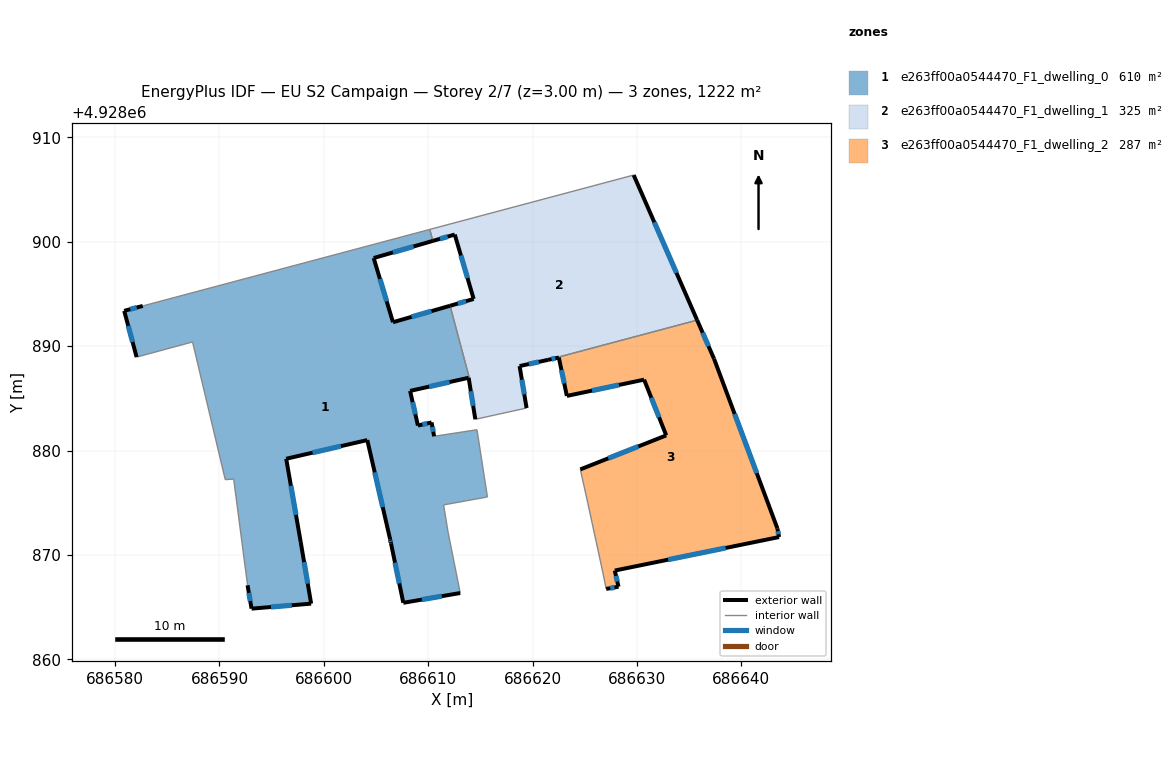
=== STOREY PLAN SPEC (per zone: floor XY polygon, exterior-wall plan segments, windows/doors) ===
zone 1: e263ff00a0544470_F1_dwelling_0  (610.0 m²)
  floor: (686613.07, 4928866.35) (686611.89, 4928872.22) (686611.47, 4928874.79) (686615.67, 4928875.55) (686614.67, 4928881.99) (686610.56, 4928881.36) (686610.32, 4928882.69) (686609.01, 4928882.39) (686608.26, 4928885.71) (686613.87, 4928886.97) (686613.93, 4928886.99) (686612.09, 4928893.87) (686606.62, 4928892.29) (686604.77, 4928898.44) (686610.44, 4928900.08) (686610.15, 4928901.18) (686582.65, 4928893.85) (686580.87, 4928893.38) (686582.06, 4928888.95) (686587.42, 4928890.40) (686590.55, 4928877.21) (686591.36, 4928877.26) (686592.69, 4928867.09) (686593.07, 4928864.85) (686598.78, 4928865.33) (686597.78, 4928871.23) (686596.39, 4928879.21) (686604.16, 4928881.00) (686606.35, 4928871.48) (686606.43, 4928871.11) (686607.61, 4928865.41)
  exterior wall: (686582.06, 4928888.95) – (686580.87, 4928893.38)  [4.6 m]
    window: (686581.68, 4928890.39) – (686581.26, 4928891.94)  [1.7 m²]
  exterior wall: (686580.87, 4928893.38) – (686582.65, 4928893.85)  [1.8 m]
    window: (686581.45, 4928893.53) – (686582.08, 4928893.70)  [0.7 m²]
  exterior wall: (686610.44, 4928900.08) – (686604.77, 4928898.44)  [5.9 m]
    window: (686608.60, 4928899.55) – (686606.62, 4928898.97)  [2.2 m²]
  exterior wall: (686604.77, 4928898.44) – (686606.62, 4928892.29)  [6.4 m]
    window: (686605.38, 4928896.44) – (686606.02, 4928894.29)  [2.4 m²]
  exterior wall: (686606.62, 4928892.29) – (686612.09, 4928893.87)  [5.7 m]
    window: (686608.40, 4928892.80) – (686610.32, 4928893.35)  [2.1 m²]
  exterior wall: (686613.87, 4928886.97) – (686608.26, 4928885.71)  [5.7 m]
    window: (686612.05, 4928886.56) – (686610.09, 4928886.12)  [2.1 m²]
  exterior wall: (686608.26, 4928885.71) – (686609.01, 4928882.39)  [3.4 m]
    window: (686608.51, 4928884.63) – (686608.77, 4928883.47)  [1.2 m²]
  exterior wall: (686609.01, 4928882.39) – (686610.32, 4928882.69)  [1.3 m]
    window: (686609.44, 4928882.49) – (686609.90, 4928882.59)  [0.5 m²]
  exterior wall: (686610.32, 4928882.69) – (686610.56, 4928881.36)  [1.4 m]
    window: (686610.40, 4928882.26) – (686610.49, 4928881.79)  [0.5 m²]
  exterior wall: (686613.07, 4928866.35) – (686607.61, 4928865.41)  [5.5 m]
    window: (686611.29, 4928866.04) – (686609.39, 4928865.71)  [2.0 m²]
  exterior wall: (686607.61, 4928865.41) – (686606.43, 4928871.11)  [5.8 m]
    window: (686607.23, 4928867.26) – (686606.82, 4928869.26)  [2.1 m²]
  exterior wall: (686606.43, 4928871.11) – (686606.35, 4928871.48)  [0.4 m]
    window: (686606.41, 4928871.23) – (686606.38, 4928871.36)  [0.1 m²]
  exterior wall: (686606.35, 4928871.48) – (686604.16, 4928881.00)  [9.8 m]
    window: (686605.64, 4928874.58) – (686604.88, 4928877.90)  [3.6 m²]
  exterior wall: (686604.16, 4928881.00) – (686596.39, 4928879.21)  [8.0 m]
    window: (686601.64, 4928880.42) – (686598.92, 4928879.79)  [2.9 m²]
  exterior wall: (686596.39, 4928879.21) – (686597.78, 4928871.23)  [8.1 m]
    window: (686596.85, 4928876.61) – (686597.33, 4928873.83)  [3.0 m²]
  exterior wall: (686597.78, 4928871.23) – (686598.78, 4928865.33)  [6.0 m]
    window: (686598.11, 4928869.31) – (686598.46, 4928867.25)  [2.2 m²]
  exterior wall: (686598.78, 4928865.33) – (686593.07, 4928864.85)  [5.7 m]
    window: (686596.93, 4928865.17) – (686594.93, 4928865.01)  [2.1 m²]
  exterior wall: (686593.07, 4928864.85) – (686592.69, 4928867.09)  [2.3 m]
    window: (686592.95, 4928865.58) – (686592.82, 4928866.36)  [0.8 m²]
  interior walls: 13
zone 2: e263ff00a0544470_F1_dwelling_1  (324.8 m²)
  floor: (686635.76, 4928892.49) (686629.68, 4928906.39) (686610.15, 4928901.18) (686610.44, 4928900.08) (686612.54, 4928900.69) (686614.35, 4928894.52) (686612.10, 4928893.87) (686613.93, 4928886.99) (686613.87, 4928886.97) (686614.51, 4928882.99) (686619.42, 4928884.07) (686618.75, 4928888.09) (686621.48, 4928888.68)
  exterior wall: (686612.10, 4928893.87) – (686614.35, 4928894.52)  [2.3 m]
    window: (686612.83, 4928894.08) – (686613.62, 4928894.31)  [0.9 m²]
  exterior wall: (686614.35, 4928894.52) – (686612.54, 4928900.69)  [6.4 m]
    window: (686613.77, 4928896.53) – (686613.13, 4928898.68)  [2.4 m²]
  exterior wall: (686612.54, 4928900.69) – (686610.44, 4928900.08)  [2.2 m]
    window: (686611.86, 4928900.49) – (686611.13, 4928900.28)  [0.8 m²]
  exterior wall: (686629.68, 4928906.39) – (686635.76, 4928892.49)  [15.2 m]
    window: (686631.66, 4928901.87) – (686633.79, 4928897.01)  [5.6 m²]
  exterior wall: (686621.48, 4928888.68) – (686618.75, 4928888.09)  [2.8 m]
    window: (686620.59, 4928888.49) – (686619.64, 4928888.28)  [1.0 m²]
  exterior wall: (686618.75, 4928888.09) – (686619.42, 4928884.07)  [4.1 m]
    window: (686618.97, 4928886.78) – (686619.21, 4928885.38)  [1.5 m²]
  exterior wall: (686614.51, 4928882.99) – (686613.87, 4928886.97)  [4.0 m]
    window: (686614.31, 4928884.28) – (686614.08, 4928885.68)  [1.5 m²]
  interior walls: 6
zone 3: e263ff00a0544470_F1_dwelling_2  (287.4 m²)
  floor: (686643.61, 4928871.71) (686643.45, 4928872.54) (686637.38, 4928888.79) (686635.76, 4928892.49) (686621.48, 4928888.68) (686622.51, 4928888.91) (686623.28, 4928885.23) (686630.68, 4928886.79) (686632.80, 4928881.45) (686624.57, 4928878.19) (686625.12, 4928875.72) (686625.30, 4928874.90) (686626.74, 4928868.26) (686627.05, 4928866.74) (686628.23, 4928866.95) (686627.87, 4928868.50)
  exterior wall: (686643.61, 4928871.71) – (686627.87, 4928868.50)  [16.1 m]
    window: (686638.49, 4928870.67) – (686632.99, 4928869.54)  [5.9 m²]
  exterior wall: (686627.87, 4928868.50) – (686628.23, 4928866.95)  [1.6 m]
    window: (686627.99, 4928868.00) – (686628.12, 4928867.45)  [0.6 m²]
  exterior wall: (686628.23, 4928866.95) – (686627.05, 4928866.74)  [1.2 m]
    window: (686627.85, 4928866.88) – (686627.43, 4928866.81)  [0.4 m²]
  exterior wall: (686624.57, 4928878.19) – (686632.80, 4928881.45)  [8.9 m]
    window: (686627.25, 4928879.25) – (686630.13, 4928880.39)  [3.2 m²]
  exterior wall: (686632.80, 4928881.45) – (686630.68, 4928886.79)  [5.7 m]
    window: (686632.11, 4928883.19) – (686631.37, 4928885.05)  [2.1 m²]
  exterior wall: (686630.68, 4928886.79) – (686623.28, 4928885.23)  [7.6 m]
    window: (686628.28, 4928886.28) – (686625.69, 4928885.74)  [2.8 m²]
  exterior wall: (686623.28, 4928885.23) – (686622.51, 4928888.91)  [3.8 m]
    window: (686623.03, 4928886.43) – (686622.76, 4928887.71)  [1.4 m²]
  exterior wall: (686622.51, 4928888.91) – (686621.48, 4928888.68)  [1.1 m]
    window: (686622.18, 4928888.84) – (686621.82, 4928888.76)  [0.4 m²]
  exterior wall: (686635.76, 4928892.49) – (686637.38, 4928888.79)  [4.0 m]
    window: (686636.29, 4928891.29) – (686636.86, 4928889.99)  [1.5 m²]
  exterior wall: (686637.38, 4928888.79) – (686643.45, 4928872.54)  [17.3 m]
    window: (686639.36, 4928883.50) – (686641.48, 4928877.82)  [6.4 m²]
  exterior wall: (686643.45, 4928872.54) – (686643.61, 4928871.71)  [0.8 m]
    window: (686643.51, 4928872.27) – (686643.56, 4928871.98)  [0.3 m²]
  interior walls: 5

=== DERIVED (storey summary) ===
Building: EU S2 Campaign
Storey: 2 of 7  (floor level z = 3.00 m)
Storey gross floor area: 1222.2 m²
Zones on this storey: 3
  - e263ff00a0544470_F1_dwelling_0: floor 610.0 m²; exterior wall 87.9 m (263.6 m²); 18 window(s) 32.2 m²; WWR 12.2%
  - e263ff00a0544470_F1_dwelling_1: floor 324.8 m²; exterior wall 37.0 m (111.1 m²); 7 window(s) 13.6 m²; WWR 12.2%
  - e263ff00a0544470_F1_dwelling_2: floor 287.4 m²; exterior wall 68.1 m (204.2 m²); 11 window(s) 25.0 m²; WWR 12.2%
Zone adjacency (shared interzone walls):
  - e263ff00a0544470_F1_dwelling_0 ↔ e263ff00a0544470_F1_dwelling_1
  - e263ff00a0544470_F1_dwelling_1 ↔ e263ff00a0544470_F1_dwelling_2